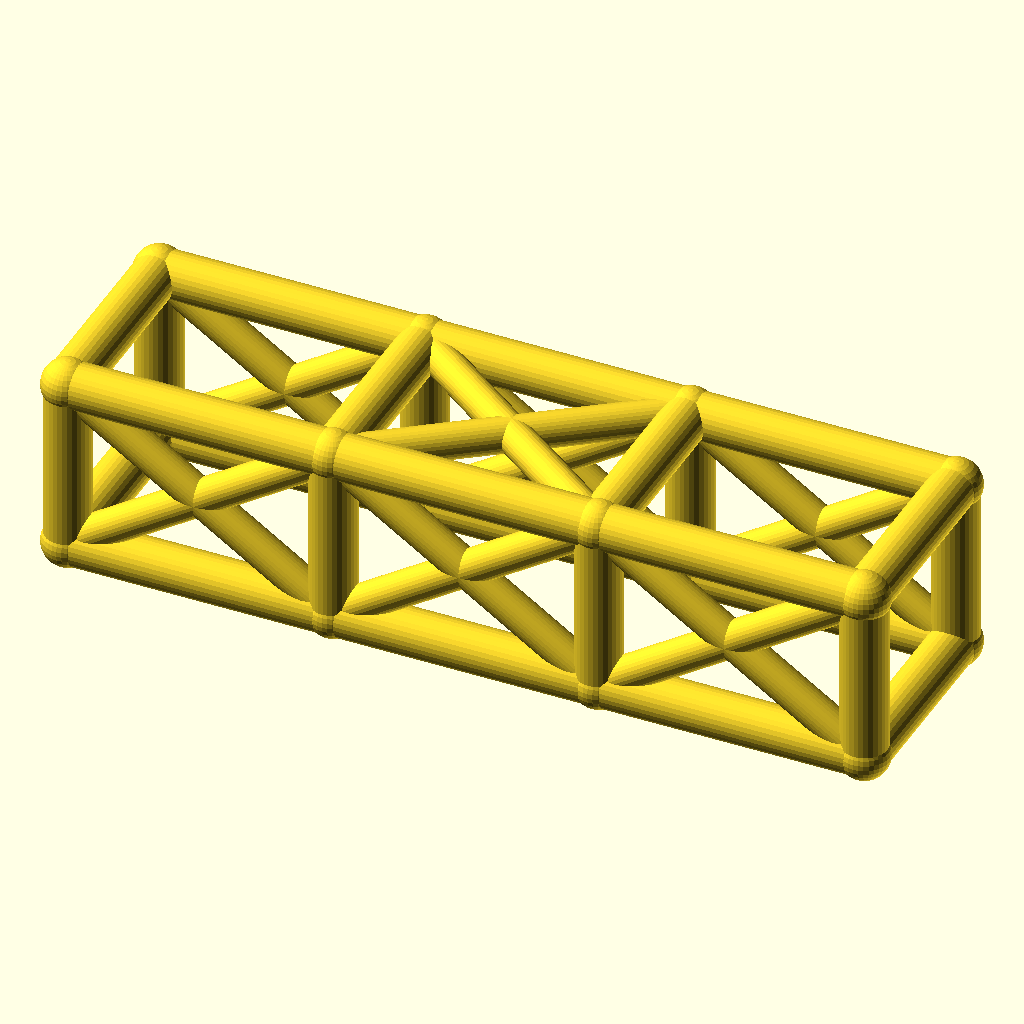
Cell 1 — every parameter at its default value.
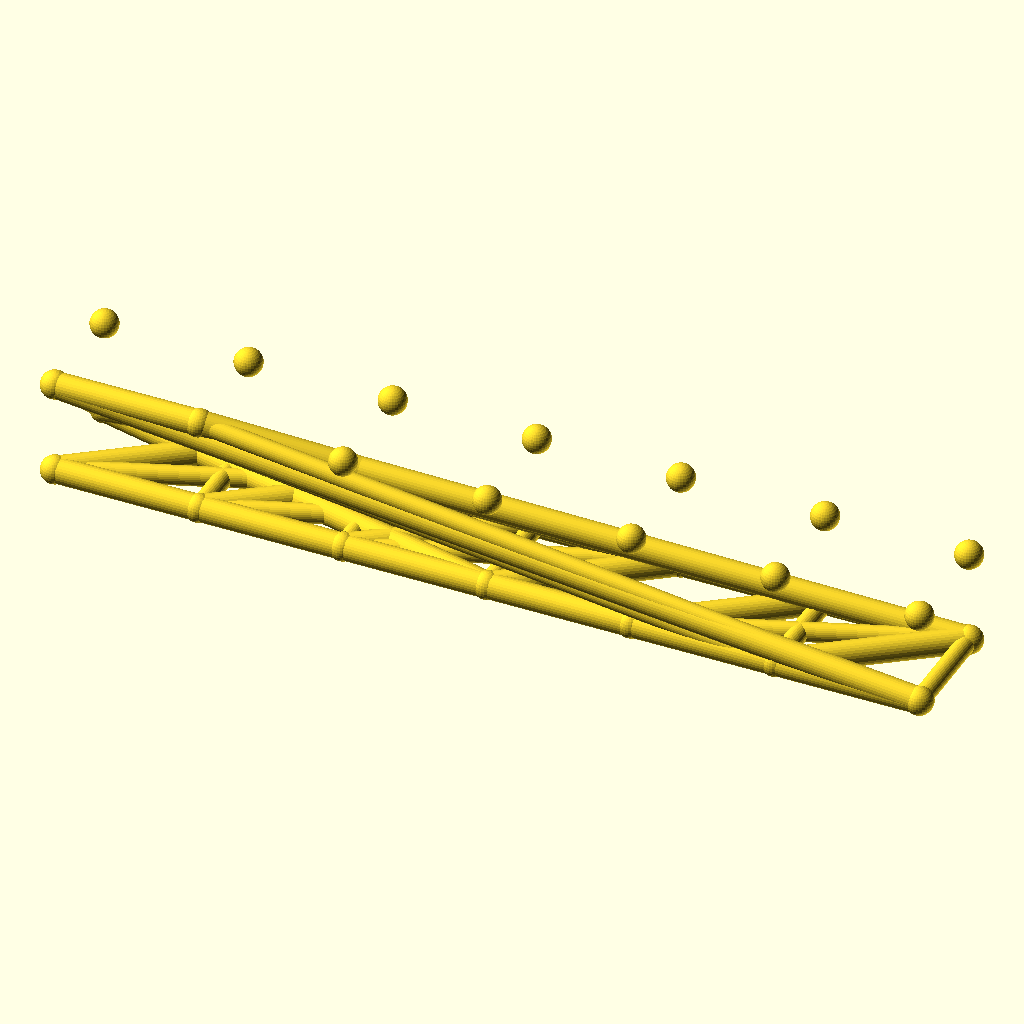
Cell 2: the same model with bays = 6.
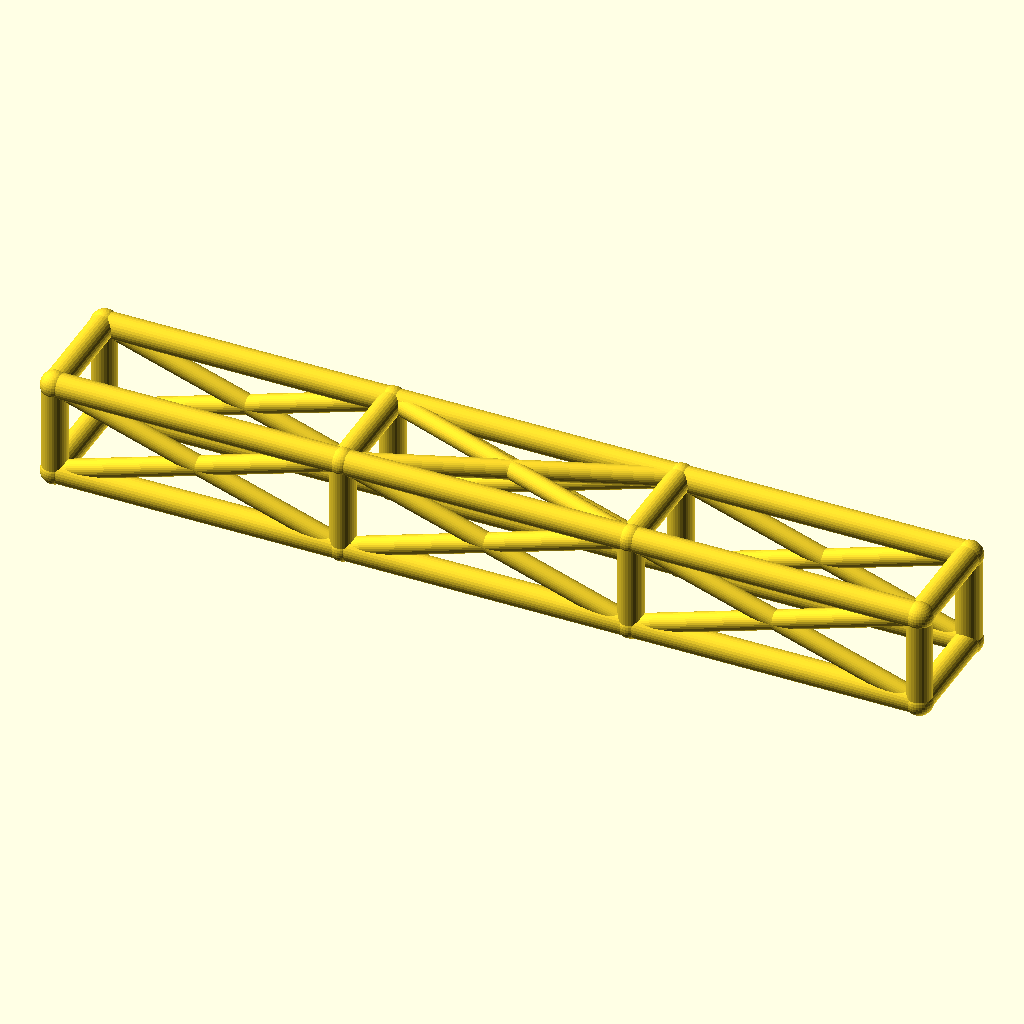
Cell 3 — bay_l set to 92, the other parameters unchanged.
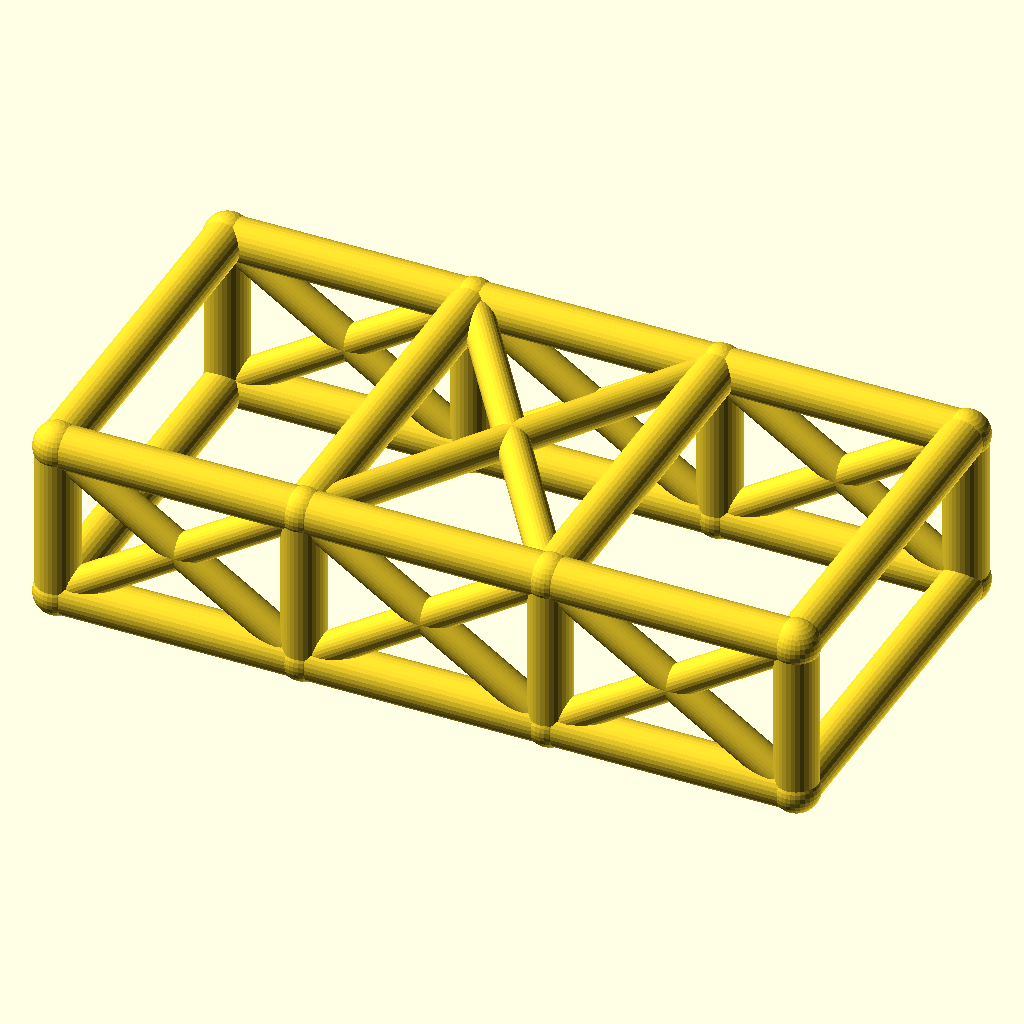
Cell 4: cage_w = 68 (everything else at default).
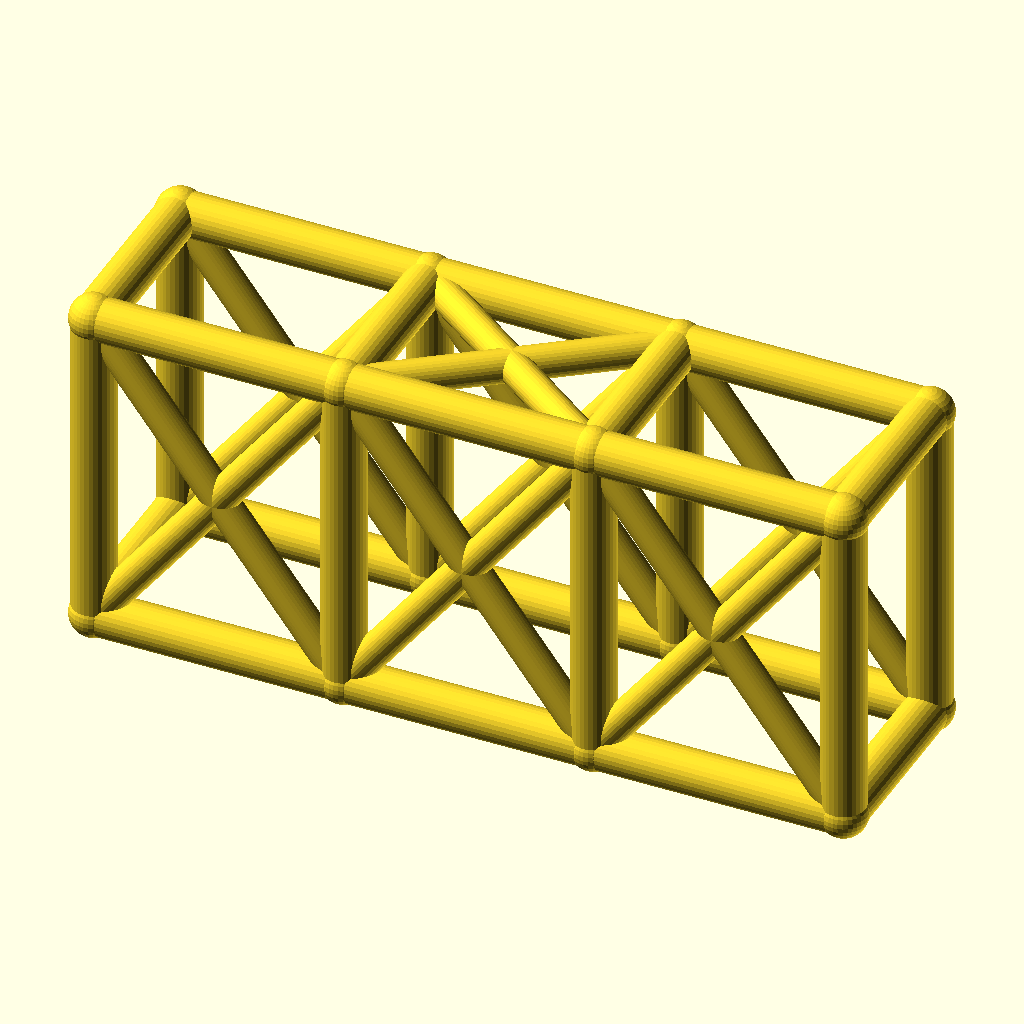
Cell 5: cage_h = 60 (everything else at default).
The same orthographic view direction (rotation 55°, 0°, 25°; colour scheme Cornfield) for every cell, with the view re-fitted per cell, so scale and position can differ between cells.
The OpenSCAD source (optional_data/data/wire2/rollcages/scene_0247.scad):
$fn = 32;

// ----------------------------------------------------------------------
// Roll cage: 3 bays x 2 sections, bays 46 mm, 34 x 30 mm section
// ----------------------------------------------------------------------

// --- parameters (mm) ---
bays = 3;                 // number of bays along X
sections = 2;             // levels of the cage
bay_l = 46;               // bay length, X
cage_w = 34;              // cage width, Y
cage_h = 30;              // cage height, Z
rail_r = 4;               // rail and hoop radius
diag_r = 3;               // diagonal brace radius
joint_r = 4.4;            // joint ball radius

bbox_x = bays * bay_l + 2 * joint_r;  // overall X, joints included
bbox_y = cage_w + 2 * joint_r;  // overall Y, joints included
bbox_z = cage_h + 2 * joint_r;  // overall Z, joints included
rail_d = 2 * rail_r;  // rail stock diameter
diag_d = 2 * diag_r;  // diagonal stock diameter
joint_d = 2 * joint_r;  // joint ball diameter
cage_l = bays * bay_l;  // overall cage length
nodes = [for (lvl = [0, 1], side = [0, 1], st = [0 : bays]) [st * bay_l, side * cage_w, lvl * cage_h]];

module member(a, b, r) {
  /* round stock from joint a to joint b, ends buried in the joint balls */
  d = b - a;
  length = norm(d);
  translate(a) rotate([0, acos(d[2] / length), atan2(d[1], d[0])])
    cylinder(h = length, r = r);
}

module joint(p, r) {
  /* ball at the joint centre, fatter than every member meeting there */
  translate(p) sphere(r = r);
}

/* members - each call is one graph edge */
member(nodes[0], nodes[1], rail_r);
member(nodes[1], nodes[2], rail_r);
member(nodes[2], nodes[3], rail_r);
member(nodes[4], nodes[5], rail_r);
member(nodes[5], nodes[6], rail_r);
member(nodes[6], nodes[7], rail_r);
member(nodes[8], nodes[9], rail_r);
member(nodes[9], nodes[10], rail_r);
member(nodes[10], nodes[11], rail_r);
member(nodes[12], nodes[13], rail_r);
member(nodes[13], nodes[14], rail_r);
member(nodes[14], nodes[15], rail_r);
member(nodes[0], nodes[8], rail_r);
member(nodes[1], nodes[9], rail_r);
member(nodes[2], nodes[10], rail_r);
member(nodes[3], nodes[11], rail_r);
member(nodes[4], nodes[12], rail_r);
member(nodes[5], nodes[13], rail_r);
member(nodes[6], nodes[14], rail_r);
member(nodes[7], nodes[15], rail_r);
member(nodes[8], nodes[12], rail_r);
member(nodes[9], nodes[13], rail_r);
member(nodes[10], nodes[14], rail_r);
member(nodes[11], nodes[15], rail_r);
member(nodes[0], nodes[4], rail_r);
member(nodes[3], nodes[7], rail_r);
member(nodes[0], nodes[9], diag_r);
member(nodes[8], nodes[1], diag_r);
member(nodes[1], nodes[10], diag_r);
member(nodes[9], nodes[2], diag_r);
member(nodes[2], nodes[11], diag_r);
member(nodes[10], nodes[3], diag_r);
member(nodes[4], nodes[13], diag_r);
member(nodes[12], nodes[5], diag_r);
member(nodes[5], nodes[14], diag_r);
member(nodes[13], nodes[6], diag_r);
member(nodes[6], nodes[15], diag_r);
member(nodes[14], nodes[7], diag_r);
member(nodes[9], nodes[14], diag_r);
member(nodes[13], nodes[10], diag_r);

/* joint balls */
for (p = nodes) joint(p, joint_r);
Parameter table extracted from the source (name, type, default, range or options):
bays: number, default 3
sections: number, default 2
bay_l: number, default 46
cage_w: number, default 34
cage_h: number, default 30
rail_r: number, default 4
diag_r: number, default 3
joint_r: number, default 4.4
